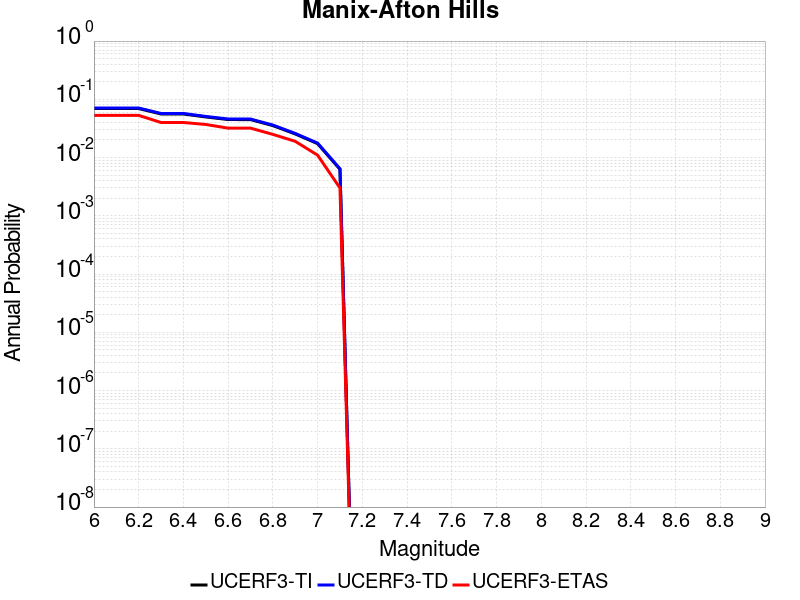

Data behind this chart, as committed beside it:
Magnitude, UCERF3-TI Prob, UCERF3-TD Prob, UCERF3-ETAS Prob
6.0, 0.06939, 0.07086, 0.053
6.1, 0.06939, 0.07086, 0.053
6.2, 0.06939, 0.07086, 0.053
6.3, 0.05602, 0.05719, 0.04
6.4, 0.05602, 0.05719, 0.04
6.5, 0.0498, 0.05084, 0.037
6.6, 0.04493, 0.04589, 0.032
6.7, 0.04489, 0.04584, 0.032
6.8, 0.03536, 0.03614, 0.025
6.9, 0.02541, 0.02597, 0.019
7.0, 0.01732, 0.01772, 0.011
7.1, 0.00628, 0.006426, 0.003
